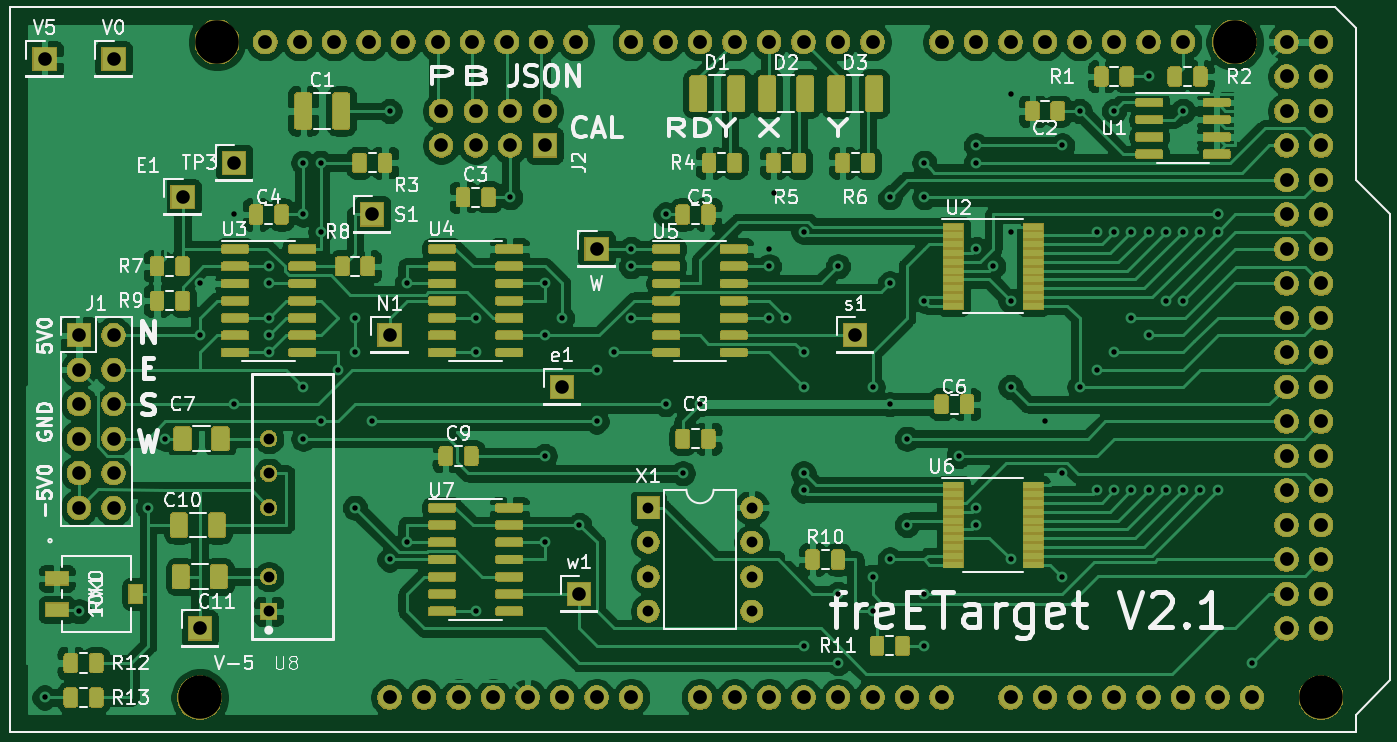
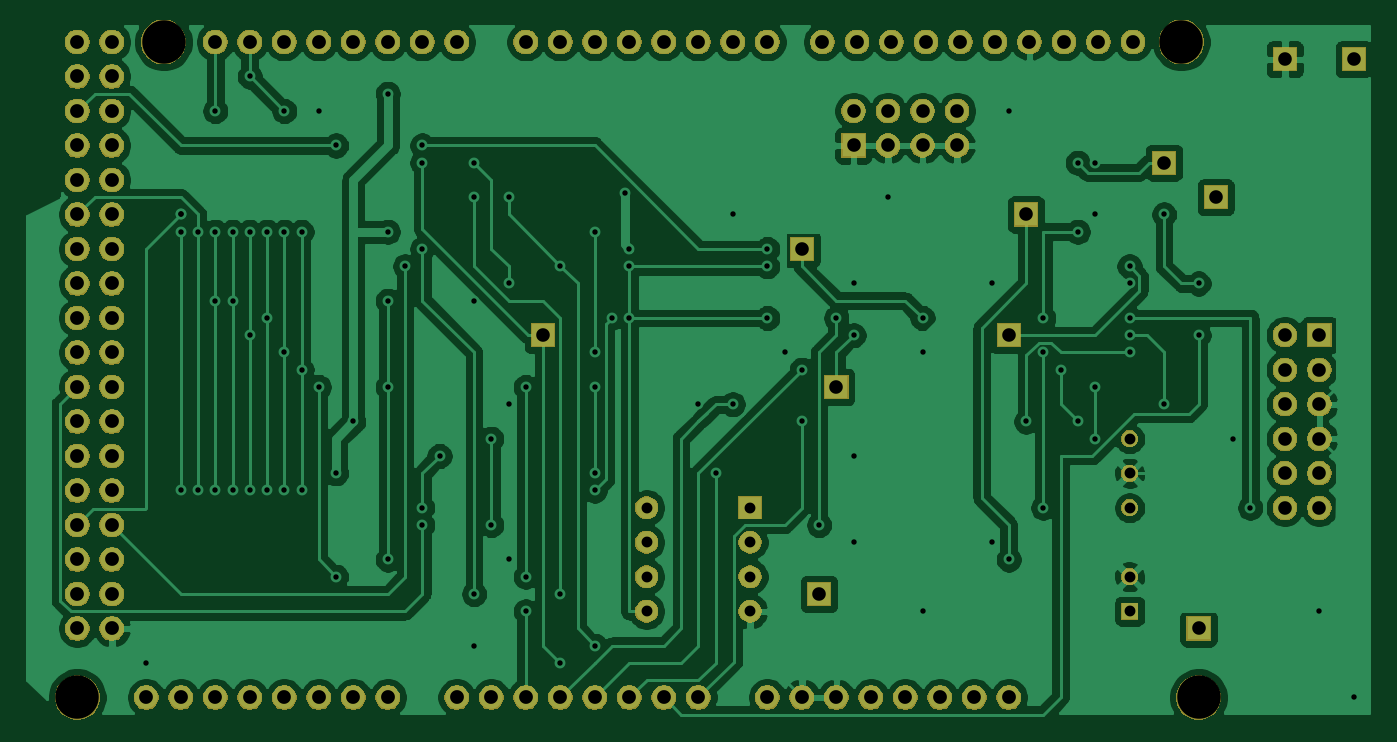
Circuit board: 8 layer files. Board 98.9 x 50.7 mm.
- bottom_copper: Electronic Target-B_Cu.gbr (186698 bytes)
- bottom_mask: Electronic Target-B_Mask.gbr (108069 bytes)
- outline: Electronic Target-Edge_Cuts.gbr (478 bytes)
- top_copper: Electronic Target-F_Cu.gbr (497079 bytes)
- top_mask: Electronic Target-F_Mask.gbr (222980 bytes)
- top_silk: Electronic Target-F_SilkS.gbr (55160 bytes)
- drill: Electronic Target-NPTH.drl (361 bytes)
- drill: Electronic Target-PTH.drl (3141 bytes)

=== bottom_copper: Electronic Target-B_Cu.gbr (186698 bytes, source omitted) ===
=== bottom_mask: Electronic Target-B_Mask.gbr (108069 bytes, source omitted) ===
=== outline: Electronic Target-Edge_Cuts.gbr ===
G04 #@! TF.GenerationSoftware,KiCad,Pcbnew,(5.1.5-0-10_14)*
G04 #@! TF.CreationDate,2020-06-27T09:49:27-05:00*
G04 #@! TF.ProjectId,Electronic Target,456c6563-7472-46f6-9e69-632054617267,rev?*
G04 #@! TF.SameCoordinates,Original*
G04 #@! TF.FileFunction,Profile,NP*
%FSLAX46Y46*%
G04 Gerber Fmt 4.6, Leading zero omitted, Abs format (unit mm)*
G04 Created by KiCad (PCBNEW (5.1.5-0-10_14)) date 2020-06-27 09:49:27*
%MOMM*%
%LPD*%
G04 APERTURE LIST*
G04 APERTURE END LIST*
M02*

=== top_copper: Electronic Target-F_Cu.gbr (497079 bytes, source omitted) ===
=== top_mask: Electronic Target-F_Mask.gbr (222980 bytes, source omitted) ===
=== top_silk: Electronic Target-F_SilkS.gbr (55160 bytes, source omitted) ===
=== drill: Electronic Target-NPTH.drl ===
M48
; DRILL file {KiCad (5.1.5-0-10_14)} date Saturday, June 27, 2020 at 09:27:23 AM
; FORMAT={-:-/ absolute / inch / decimal}
; #@! TF.CreationDate,2020-06-27T09:27:23-05:00
; #@! TF.GenerationSoftware,Kicad,Pcbnew,(5.1.5-0-10_14)
; #@! TF.FileFunction,NonPlated,1,2,NPTH
FMAT,2
INCH
T1C0.1260
%
G90
G05
T1
X5.15Y-5.25
X5.2Y-3.35
X8.15Y-3.35
X8.4Y-5.25
T0
M30

=== drill: Electronic Target-PTH.drl ===
M48
; DRILL file {KiCad (5.1.5-0-10_14)} date Saturday, June 27, 2020 at 09:27:23 AM
; FORMAT={-:-/ absolute / inch / decimal}
; #@! TF.CreationDate,2020-06-27T09:27:23-05:00
; #@! TF.GenerationSoftware,Kicad,Pcbnew,(5.1.5-0-10_14)
; #@! TF.FileFunction,Plated,1,2,PTH
FMAT,2
INCH
T1C0.0157
T2C0.0315
T3C0.0394
T4C0.0400
%
G90
G05
T1
X4.7Y-5.25
X4.8Y-5.0
X5.0Y-4.7
X5.05Y-4.5
X5.15Y-4.05
X5.15Y-4.2
X5.25Y-3.85
X5.25Y-4.4
X5.35Y-4.0
X5.35Y-4.05
X5.35Y-4.15
X5.35Y-4.2
X5.35Y-4.25
X5.45Y-3.7
X5.45Y-3.85
X5.45Y-4.35
X5.45Y-4.5
X5.5Y-3.7
X5.5Y-3.9
X5.5Y-4.45
X5.55Y-4.3
X5.6Y-4.15
X5.6Y-4.25
X5.6Y-4.7
X5.65Y-4.45
X5.7Y-3.55
X5.7Y-4.85
X5.75Y-4.05
X5.75Y-4.8
X5.95Y-4.15
X5.95Y-4.25
X5.95Y-5.0
X6.05Y-3.8
X6.15Y-4.05
X6.15Y-4.2
X6.15Y-4.55
X6.15Y-4.8
X6.2Y-4.15
X6.25Y-4.75
X6.3Y-4.3
X6.3Y-4.45
X6.35Y-4.25
X6.4Y-3.95
X6.4Y-4.0
X6.4Y-4.15
X6.5Y-3.85
X6.5Y-4.4
X6.55Y-4.6
X6.6Y-4.4
X6.8Y-3.95
X6.8Y-4.0
X6.8Y-4.15
X6.8131Y-3.7869
X6.85Y-4.15
X6.9Y-3.9
X6.9Y-4.25
X6.9Y-4.35
X6.9Y-4.6
X6.9Y-4.65
X6.9Y-5.1
X7.0Y-4.0
X7.0Y-4.95
X7.0Y-5.15
X7.1Y-4.35
X7.1Y-4.9
X7.1Y-5.0
X7.15Y-3.8
X7.15Y-4.05
X7.15Y-4.4
X7.15Y-4.85
X7.2Y-4.5
X7.2Y-4.75
X7.25Y-3.7
X7.25Y-3.8
X7.25Y-4.1
X7.25Y-4.95
X7.25Y-5.1
X7.35Y-4.55
X7.4Y-3.65
X7.4Y-3.7
X7.4Y-3.95
X7.4Y-4.7
X7.4Y-4.75
X7.45Y-4.0
X7.5Y-3.5
X7.5Y-3.9
X7.5Y-4.1
X7.5Y-4.35
X7.5Y-4.85
X7.6Y-4.45
X7.65Y-3.65
X7.65Y-4.6
X7.65Y-4.9
X7.7Y-3.55
X7.7Y-4.35
X7.75Y-3.9
X7.75Y-4.3
X7.75Y-4.65
X7.8Y-3.55
X7.8Y-3.9
X7.8Y-4.25
X7.8Y-4.65
X7.85Y-3.9
X7.85Y-4.15
X7.85Y-4.65
X7.9Y-3.45
X7.9Y-3.9
X7.9Y-4.2
X7.9Y-4.65
X7.95Y-3.9
X7.95Y-4.1
X7.95Y-4.65
X8.0Y-3.55
X8.0Y-3.9
X8.0Y-4.1
X8.0Y-4.65
X8.05Y-3.9
X8.05Y-4.65
X8.1Y-3.85
X8.1Y-3.85
X8.1Y-3.9
X8.1Y-4.65
X8.2Y-5.15
T2
X5.35Y-4.5
X5.35Y-4.6
X5.35Y-4.7
X5.35Y-4.9
X5.35Y-5.0
X6.45Y-4.7
X6.45Y-4.8
X6.45Y-4.9
X6.45Y-5.0
X6.75Y-4.7
X6.75Y-4.8
X6.75Y-4.9
X6.75Y-5.0
T3
X5.7Y-4.2
X4.7Y-3.4
X7.05Y-4.2
X5.85Y-3.55
X5.85Y-3.65
X5.95Y-3.55
X5.95Y-3.65
X6.05Y-3.55
X6.05Y-3.65
X6.15Y-3.55
X6.15Y-3.65
X6.3Y-3.95
X6.2Y-4.35
X5.25Y-3.7
X4.8Y-4.2
X4.8Y-4.3
X4.8Y-4.4
X4.8Y-4.5
X4.8Y-4.6
X4.8Y-4.7
X4.9Y-4.2
X4.9Y-4.3
X4.9Y-4.4
X4.9Y-4.5
X4.9Y-4.6
X4.9Y-4.7
X5.65Y-3.85
X6.25Y-4.95
X5.1Y-3.8
X4.9Y-3.4
X5.15Y-5.05
T4
X5.34Y-3.35
X5.44Y-3.35
X5.54Y-3.35
X5.64Y-3.35
X5.7Y-5.25
X5.74Y-3.35
X5.8Y-5.25
X5.84Y-3.35
X5.9Y-5.25
X5.94Y-3.35
X6.0Y-5.25
X6.04Y-3.35
X6.1Y-5.25
X6.14Y-3.35
X6.2Y-5.25
X6.24Y-3.35
X6.3Y-5.25
X6.4Y-3.35
X6.4Y-5.25
X6.5Y-3.35
X6.6Y-3.35
X6.6Y-5.25
X6.7Y-3.35
X6.7Y-5.25
X6.8Y-3.35
X6.8Y-5.25
X6.9Y-3.35
X6.9Y-5.25
X7.0Y-3.35
X7.0Y-5.25
X7.1Y-3.35
X7.1Y-5.25
X7.2Y-5.25
X7.3Y-3.35
X7.3Y-5.25
X7.4Y-3.35
X7.5Y-3.35
X7.5Y-5.25
X7.6Y-3.35
X7.6Y-5.25
X7.7Y-3.35
X7.7Y-5.25
X7.8Y-3.35
X7.8Y-5.25
X7.9Y-3.35
X7.9Y-5.25
X8.0Y-3.35
X8.0Y-5.25
X8.1Y-5.25
X8.2Y-5.25
X8.3Y-3.35
X8.3Y-3.45
X8.3Y-3.55
X8.3Y-3.65
X8.3Y-3.75
X8.3Y-3.85
X8.3Y-3.95
X8.3Y-4.05
X8.3Y-4.15
X8.3Y-4.25
X8.3Y-4.35
X8.3Y-4.45
X8.3Y-4.55
X8.3Y-4.65
X8.3Y-4.75
X8.3Y-4.85
X8.3Y-4.95
X8.3Y-5.05
X8.4Y-3.35
X8.4Y-3.45
X8.4Y-3.55
X8.4Y-3.65
X8.4Y-3.75
X8.4Y-3.85
X8.4Y-3.95
X8.4Y-4.05
X8.4Y-4.15
X8.4Y-4.25
X8.4Y-4.35
X8.4Y-4.45
X8.4Y-4.55
X8.4Y-4.65
X8.4Y-4.75
X8.4Y-4.85
X8.4Y-4.95
X8.4Y-5.05
T0
M30

